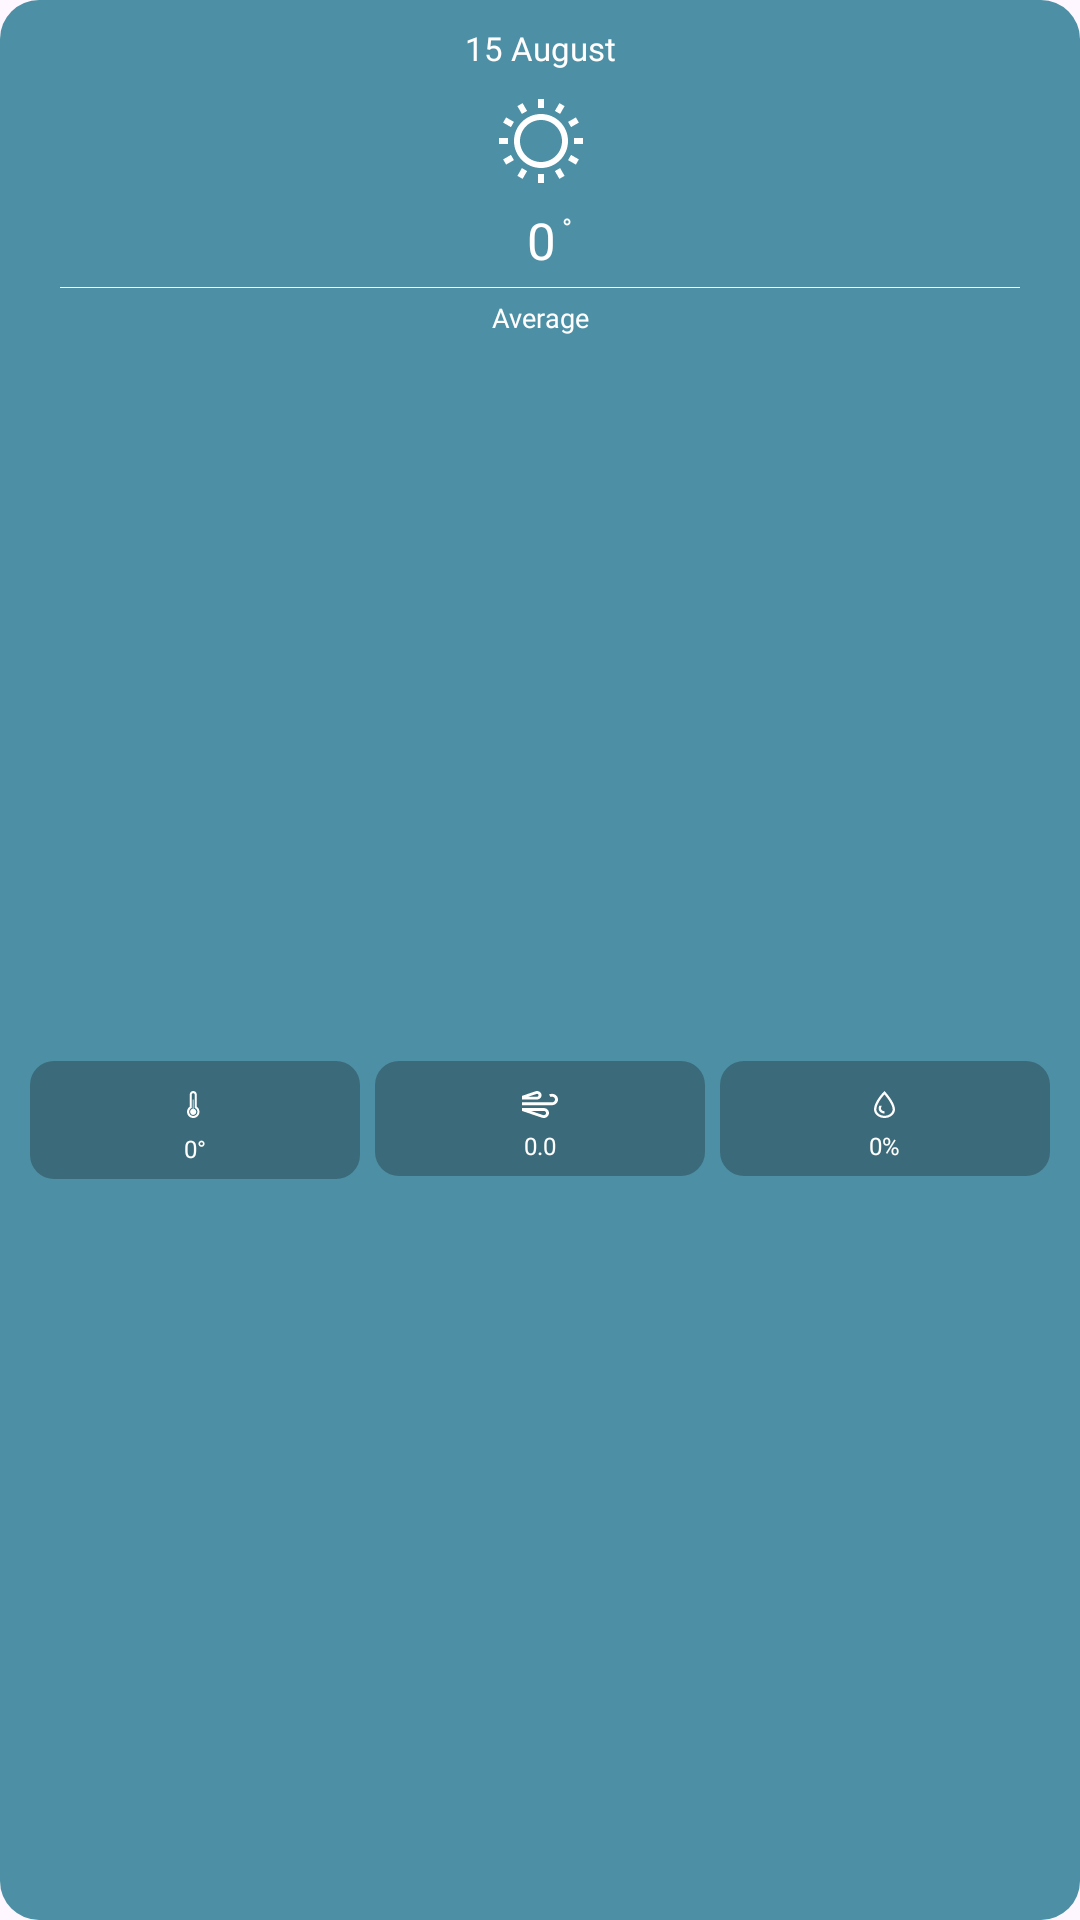

Reconstruct the res/layout file that produces this screen, plus the resources it refers to.
<!-- AndroidManifest.xml: application theme Theme.WeatherAPIv1 -->
<!-- res/layout/weather_info_daily_item_layout.xml -->
<?xml version="1.0" encoding="utf-8"?>
<androidx.constraintlayout.widget.ConstraintLayout xmlns:android="http://schemas.android.com/apk/res/android"
    xmlns:app="http://schemas.android.com/apk/res-auto"
    android:layout_width="wrap_content"
    android:layout_height="wrap_content"
    android:layout_marginStart="7dp"
    android:layout_marginEnd="7dp"
    android:background="@drawable/shape_weather_info_bkg"
    android:padding="10dp">

    <TextView
        android:id="@+id/tvDateDailyLayoutItem"
        android:layout_width="wrap_content"
        android:layout_height="wrap_content"
        android:fontFamily="@font/comfortaa_bold"
        android:includeFontPadding="false"
        android:text="@string/placeholder_day"
        android:textAlignment="center"
        android:textColor="@color/white"
        android:textSize="11sp"
        app:layout_constraintEnd_toEndOf="parent"
        app:layout_constraintStart_toStartOf="parent"
        app:layout_constraintTop_toTopOf="parent" />

    <ImageView
        android:id="@+id/ivWeatherIconDailyLayoutItem"
        android:layout_width="wrap_content"
        android:layout_height="wrap_content"
        android:layout_marginTop="10dp"
        android:src="@drawable/ic_sun_sm"
        app:layout_constraintEnd_toEndOf="@+id/tvDateDailyLayoutItem"
        app:layout_constraintStart_toStartOf="@+id/tvDateDailyLayoutItem"
        app:layout_constraintTop_toBottomOf="@+id/tvDateDailyLayoutItem" />

    <TextView
        android:id="@+id/tvMainDegreeDailyLayoutItem"
        android:layout_width="wrap_content"
        android:layout_height="wrap_content"
        android:layout_marginTop="10dp"
        android:fontFamily="@font/comfortaa_bold"
        android:includeFontPadding="false"
        android:text="@string/placeholder_home_frag_degree"
        android:textAlignment="center"
        android:textColor="@color/white"
        android:textSize="17sp"
        app:layout_constraintEnd_toEndOf="@+id/ivWeatherIconDailyLayoutItem"
        app:layout_constraintStart_toStartOf="@+id/ivWeatherIconDailyLayoutItem"
        app:layout_constraintTop_toBottomOf="@+id/ivWeatherIconDailyLayoutItem" />

    <TextView
        android:id="@+id/tvDegreeSymbolDailyLayoutItem"
        android:layout_width="wrap_content"
        android:layout_height="wrap_content"
        android:layout_marginStart="2dp"
        android:fontFamily="@font/comfortaa_bold"
        android:includeFontPadding="false"
        android:text="@string/text_degree_symbol"
        android:textAlignment="center"
        android:textColor="@color/white"
        android:textSize="9sp"
        app:layout_constraintStart_toEndOf="@+id/tvMainDegreeDailyLayoutItem"
        app:layout_constraintTop_toTopOf="@+id/tvMainDegreeDailyLayoutItem" />

    <View
        android:id="@+id/divider"
        android:layout_width="0dp"
        android:layout_height="0.3dp"
        android:layout_marginStart="10dp"
        android:layout_marginTop="5dp"
        android:layout_marginEnd="10dp"
        android:background="@color/white"
        app:layout_constraintEnd_toEndOf="parent"
        app:layout_constraintStart_toStartOf="parent"
        app:layout_constraintTop_toBottomOf="@+id/tvMainDegreeDailyLayoutItem" />

    <TextView
        android:id="@+id/tvAverageDailyLayoutItem"
        android:layout_width="wrap_content"
        android:layout_height="wrap_content"
        android:layout_marginStart="30dp"
        android:layout_marginTop="5dp"
        android:layout_marginEnd="30dp"
        android:fontFamily="@font/comfortaa_bold"
        android:includeFontPadding="false"
        android:text="@string/text_average"
        android:textAlignment="center"
        android:textColor="@color/white"
        android:textSize="9sp"
        app:layout_constraintEnd_toEndOf="parent"
        app:layout_constraintStart_toStartOf="parent"
        app:layout_constraintTop_toBottomOf="@+id/divider" />

    <LinearLayout
        android:layout_width="0dp"
        android:layout_height="wrap_content"
        android:layout_marginTop="5dp"
        android:orientation="horizontal"
        app:layout_constraintBottom_toBottomOf="parent"
        app:layout_constraintEnd_toEndOf="parent"
        app:layout_constraintStart_toStartOf="parent"
        app:layout_constraintTop_toBottomOf="@+id/tvAverageDailyLayoutItem">

        <LinearLayout
            android:id="@+id/ln1DailyItemLayout"
            android:layout_width="0dp"
            android:layout_height="wrap_content"
            android:layout_marginEnd="5dp"
            android:layout_weight="1"
            android:background="@drawable/shape_recycler_view_secondary_bkg"
            android:gravity="center_horizontal"
            android:orientation="vertical"
            android:padding="5dp"
            app:layout_constraintBottom_toBottomOf="parent"
            app:layout_constraintStart_toStartOf="parent"
            app:layout_constraintTop_toBottomOf="@+id/tvAverageDailyLayoutItem">

            <ImageView
                android:layout_width="wrap_content"
                android:layout_height="wrap_content"
                android:layout_marginTop="5dp"
                android:src="@drawable/ic_thermometer_sm" />

            <TextView
                android:id="@+id/tvSecondaryDegreeDailyLayoutItem"
                android:layout_width="wrap_content"
                android:layout_height="wrap_content"
                android:layout_marginTop="5dp"
                android:fontFamily="@font/comfortaa_bold"
                android:includeFontPadding="false"
                android:text="@string/placeholder_home_frag_degree_2"
                android:textAlignment="center"
                android:textColor="@color/white"
                android:textSize="8sp"
                app:layout_constraintEnd_toEndOf="parent"
                app:layout_constraintStart_toStartOf="parent"
                app:layout_constraintTop_toBottomOf="@+id/divider" />

        </LinearLayout>

        <LinearLayout
            android:id="@+id/ln2DailyItemLayout"
            android:layout_width="0dp"
            android:layout_height="wrap_content"
            android:layout_marginEnd="5dp"
            android:layout_weight="1"
            android:background="@drawable/shape_recycler_view_secondary_bkg"
            android:gravity="center_horizontal"
            android:orientation="vertical"
            android:padding="5dp"
            app:layout_constraintBottom_toBottomOf="@+id/ln1DailyItemLayout"
            app:layout_constraintStart_toEndOf="@+id/ln1DailyItemLayout"
            app:layout_constraintTop_toTopOf="@+id/ln1DailyItemLayout">

            <ImageView
                android:layout_width="wrap_content"
                android:layout_height="wrap_content"
                android:layout_marginTop="5dp"
                android:src="@drawable/ic_wind_sm" />

            <TextView
                android:id="@+id/tvWindDailyLayoutItem"
                android:layout_width="wrap_content"
                android:layout_height="wrap_content"
                android:layout_marginTop="5dp"
                android:fontFamily="@font/comfortaa_bold"
                android:includeFontPadding="false"
                android:text="@string/placeholder_wind_speed_2"
                android:textAlignment="center"
                android:textColor="@color/white"
                android:textSize="8sp"
                app:layout_constraintEnd_toEndOf="parent"
                app:layout_constraintStart_toStartOf="parent"
                app:layout_constraintTop_toBottomOf="@+id/divider" />

        </LinearLayout>

        <LinearLayout
            android:id="@+id/ln3DailyItemLayout"
            android:layout_width="0dp"
            android:layout_height="wrap_content"
            android:layout_weight="1"
            android:background="@drawable/shape_recycler_view_secondary_bkg"
            android:gravity="center_horizontal"
            android:orientation="vertical"
            android:padding="5dp"
            app:layout_constraintBottom_toBottomOf="@+id/ln2DailyItemLayout"
            app:layout_constraintEnd_toEndOf="parent"
            app:layout_constraintHorizontal_bias="0.0"
            app:layout_constraintStart_toEndOf="@+id/ln2DailyItemLayout"
            app:layout_constraintTop_toTopOf="@+id/ln2DailyItemLayout">

            <ImageView
                android:layout_width="wrap_content"
                android:layout_height="wrap_content"
                android:layout_marginTop="5dp"
                android:src="@drawable/ic_humidity_sm" />

            <TextView
                android:id="@+id/tvHumidityDailyLayoutItem"
                android:layout_width="wrap_content"
                android:layout_height="wrap_content"
                android:layout_marginTop="5dp"
                android:fontFamily="@font/comfortaa_bold"
                android:includeFontPadding="false"
                android:text="@string/placeholder_humidity"
                android:textAlignment="center"
                android:textColor="@color/white"
                android:textSize="8sp"
                app:layout_constraintEnd_toEndOf="parent"
                app:layout_constraintStart_toStartOf="parent"
                app:layout_constraintTop_toBottomOf="@+id/divider" />

        </LinearLayout>

    </LinearLayout>

</androidx.constraintlayout.widget.ConstraintLayout>
<!-- resources referenced by this layout -->
<resources>
  <color name="white">#FFFFFFFF</color>
  <!-- drawable ic_humidity_sm (drawable) -->
  <vector xmlns:android="http://schemas.android.com/apk/res/android"
      android:width="7dp"
      android:height="9dp"
      android:viewportWidth="7"
      android:viewportHeight="9">
    <path
        android:pathData="M6.2222,6.1364C6.2222,7.1929 5.1282,8.25 3.5,8.25C1.8718,8.25 0.7778,7.1929 0.7778,6.1364C0.7778,5.0406 1.5169,3.6759 2.3856,2.4879C2.7783,1.9509 3.1724,1.4832 3.4805,1.1376C3.7946,1.5102 4.2021,2.0173 4.6081,2.5896C5.0314,3.1863 5.4431,3.8399 5.7465,4.4761C6.0554,5.1239 6.2222,5.6927 6.2222,6.1364ZM0,6.1364C0,4.0976 1.9955,1.6391 2.973,0.5571C3.29,0.2061 3.5,0 3.5,0C3.5,0 3.7011,0.2144 4.007,0.5736C4.977,1.7126 7,4.3075 7,6.1364C7,7.7179 5.433,9 3.5,9C1.567,9 0,7.7179 0,6.1364ZM1.7493,4.875H2.5861C2.4286,5.2215 2.3333,5.55 2.3333,5.8296C2.3333,6.2588 2.7687,6.75 3.5,6.75V7.5C2.4261,7.5 1.5556,6.7521 1.5556,5.8296C1.5556,5.5217 1.6298,5.1975 1.7493,4.875Z"
        android:fillColor="#ffffff"
        android:fillType="evenOdd"/>
  </vector>
  <!-- drawable ic_sun_sm (drawable) -->
  <vector xmlns:android="http://schemas.android.com/apk/res/android"
      android:width="28dp"
      android:height="28dp"
      android:viewportWidth="28"
      android:viewportHeight="28">
    <path
        android:pathData="M13,3V0H15V3H13ZM18.634,3.974L20.134,1.376L21.866,2.376L20.366,4.974L18.634,3.974ZM14,21C17.866,21 21,17.866 21,14C21,10.134 17.866,7 14,7C10.134,7 7,10.134 7,14C7,17.866 10.134,21 14,21ZM14,23C18.971,23 23,18.971 23,14C23,9.029 18.971,5 14,5C9.029,5 5,9.029 5,14C5,18.971 9.029,23 14,23ZM25,13H28V15H25V13ZM25.624,6.134L23.026,7.634L24.026,9.366L26.624,7.866L25.624,6.134ZM6.134,2.376L7.634,4.974L9.366,3.974L7.866,1.376L6.134,2.376ZM3.974,9.366L1.376,7.866L2.376,6.134L4.974,7.634L3.974,9.366ZM13,25V28H15V25H13ZM3,13H0V15H3V13ZM1.376,20.134L3.974,18.634L4.974,20.366L2.376,21.866L1.376,20.134ZM7.634,23.026L6.134,25.624L7.866,26.624L9.366,24.026L7.634,23.026ZM20.134,26.624L18.634,24.026L20.366,23.026L21.866,25.624L20.134,26.624ZM23.026,20.366L25.624,21.866L26.624,20.134L24.026,18.634L23.026,20.366Z"
        android:fillColor="#ffffff"
        android:fillType="evenOdd"/>
  </vector>
  <!-- drawable shape_recycler_view_secondary_bkg (drawable) -->
  <?xml version="1.0" encoding="utf-8"?>
  <shape xmlns:android="http://schemas.android.com/apk/res/android">
      <solid android:color="@color/dark_blue_2"/>
      <corners android:radius="8dp"/>
  </shape>
  <!-- drawable shape_weather_info_bkg (drawable) -->
  <?xml version="1.0" encoding="utf-8"?>
  <shape xmlns:android="http://schemas.android.com/apk/res/android">
      <solid android:color="@color/dark_blue"/>
      <corners android:radius="13dp"/>
  </shape>
  <string name="placeholder_day">15 August</string>
  <string name="placeholder_home_frag_degree">0</string>
  <string name="placeholder_home_frag_degree_2">0°</string>
  <string name="placeholder_humidity">0%</string>
  <string name="placeholder_wind_speed_2">0.0</string>
  <string name="text_average">Average</string>
  <string name="text_degree_symbol">°</string>
  <style name="Theme.WeatherAPIv1" parent="Base.Theme.WeatherAPIv1" />
  <color name="dark_blue_2">#3B6B7A</color>
  <color name="dark_blue">#4D90A5</color>
  <style name="Base.Theme.WeatherAPIv1" parent="Theme.Material3.DayNight.NoActionBar">
          <item name="colorPrimaryDark">@color/sky_blue</item>
      </style>
  <color name="sky_blue">#39C5F1</color>
</resources>
